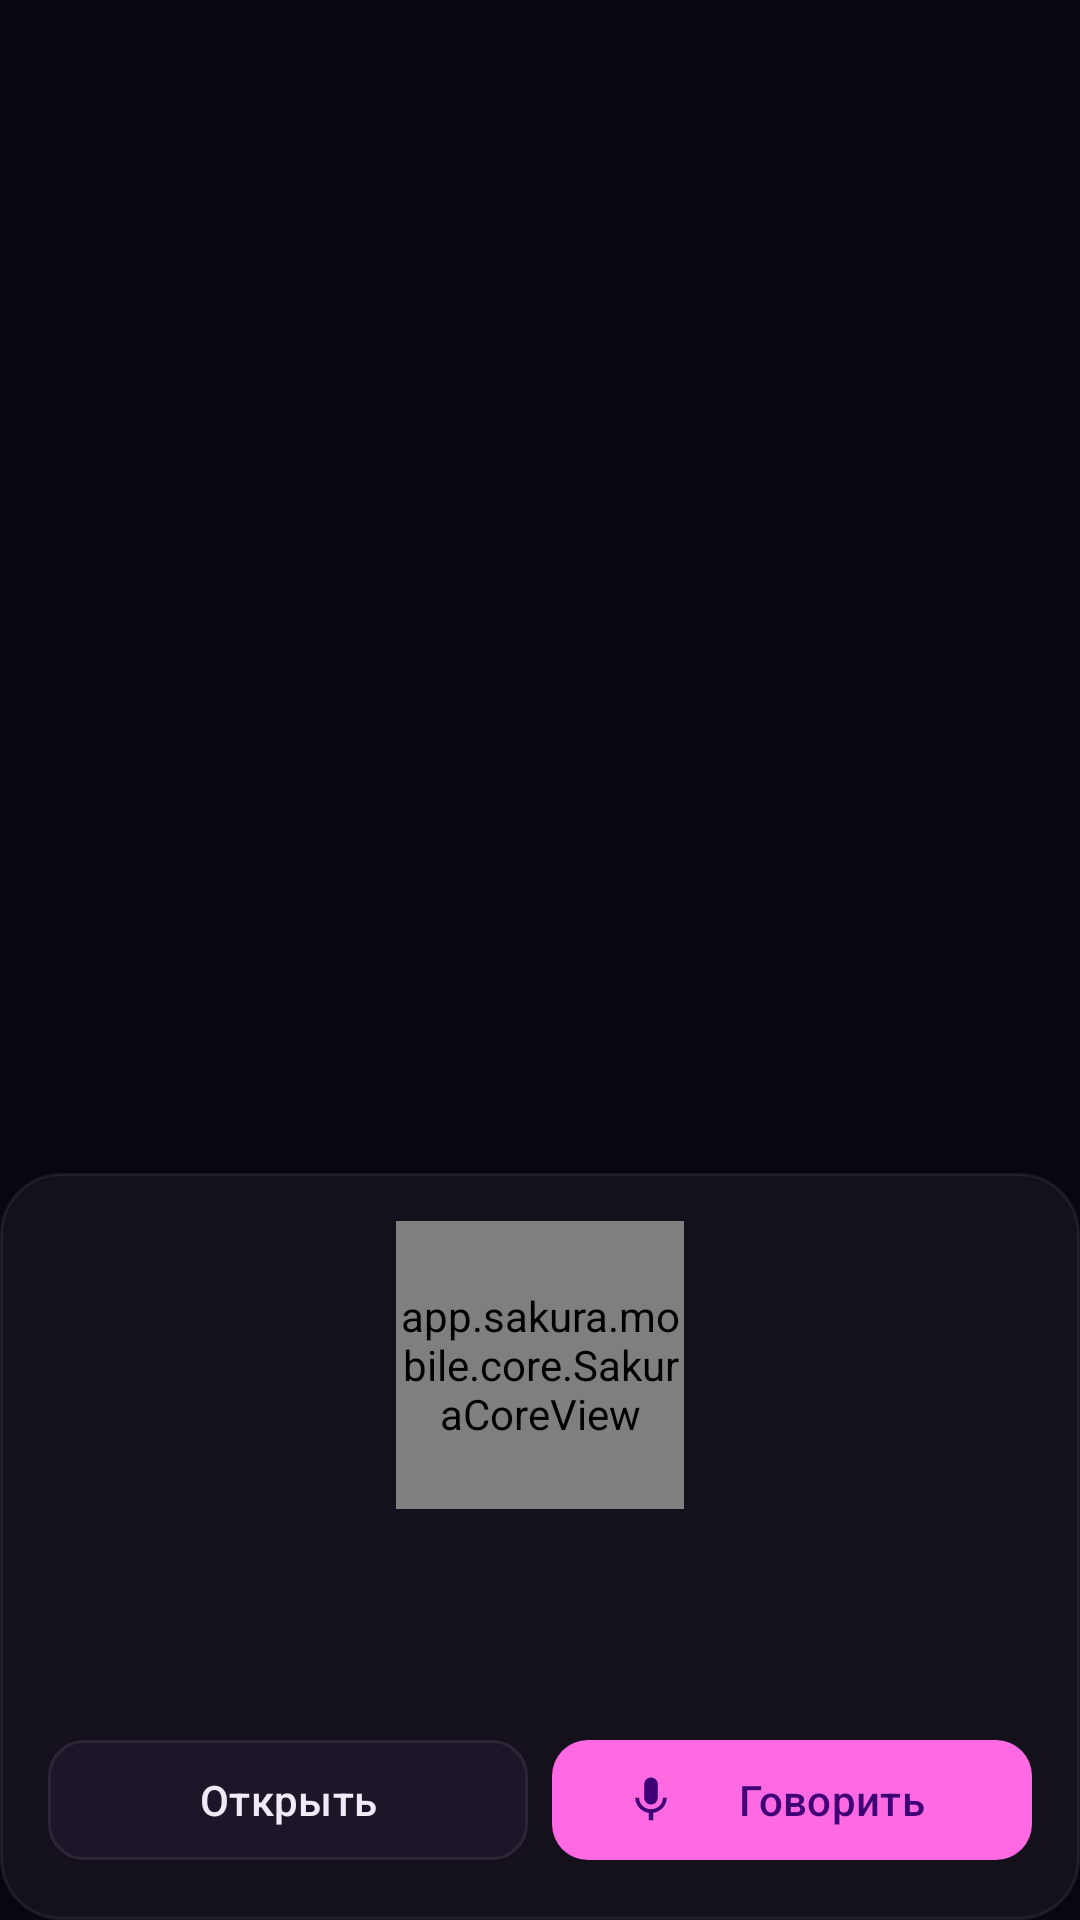

Here is an Android app screen rendered from its layout file. Give the layout XML and the strings, colors and styles it references.
<!-- AndroidManifest.xml: application theme Theme.Sakura -->
<!-- res/layout/assistant_panel.xml -->
<?xml version="1.0" encoding="utf-8"?>
<FrameLayout xmlns:android="http://schemas.android.com/apk/res/android"
    xmlns:app="http://schemas.android.com/apk/res-auto"
    android:layout_width="match_parent"
    android:layout_height="match_parent">

    <LinearLayout
        android:id="@+id/panel"
        android:layout_width="match_parent"
        android:layout_height="wrap_content"
        android:layout_gravity="bottom"
        android:background="@drawable/bg_card"
        android:gravity="center_horizontal"
        android:orientation="vertical"
        android:padding="@dimen/edge">

        <app.sakura.mobile.core.SakuraCoreView
            android:id="@+id/core"
            android:layout_width="@dimen/core_small"
            android:layout_height="@dimen/core_small"
            android:transitionName="core" />

        <TextView
            android:id="@+id/status"
            style="@style/Sakura.Body"
            android:layout_width="wrap_content"
            android:layout_height="wrap_content"
            android:textStyle="bold" />

        <TextView
            android:id="@+id/transcript"
            style="@style/Sakura.Dim"
            android:layout_width="match_parent"
            android:layout_height="wrap_content"
            android:gravity="center" />

        <TextView
            android:id="@+id/reply"
            style="@style/Sakura.Body"
            android:layout_width="match_parent"
            android:layout_height="wrap_content"
            android:layout_marginTop="@dimen/gap_small"
            android:gravity="center"
            android:maxLines="6" />

        <LinearLayout
            android:layout_width="match_parent"
            android:layout_height="wrap_content"
            android:layout_marginTop="@dimen/gap_small"
            android:orientation="horizontal">

            <com.google.android.material.button.MaterialButton
                android:id="@+id/open_app"
                style="@style/Widget.Sakura.Button.Outlined"
                android:layout_width="0dp"
                android:layout_height="wrap_content"
                android:layout_weight="1"
                android:text="Открыть" />

            <com.google.android.material.button.MaterialButton
                android:id="@+id/mic"
                style="@style/Widget.Sakura.Button"
                android:layout_width="0dp"
                android:layout_height="wrap_content"
                android:layout_marginStart="@dimen/gap_small"
                android:layout_weight="1"
                android:text="Говорить"
                app:icon="@drawable/ic_mic"
                app:iconTint="?attr/sakuraAccentDeep" />
        </LinearLayout>
    </LinearLayout>
</FrameLayout>
<!-- resources referenced by this layout -->
<resources>
  <dimen name="core_small">96dp</dimen>
  <dimen name="edge">16dp</dimen>
  <dimen name="gap_small">8dp</dimen>
  <!-- drawable bg_card (drawable) -->
  <?xml version="1.0" encoding="utf-8"?>
  <shape xmlns:android="http://schemas.android.com/apk/res/android" android:shape="rectangle">
      <solid android:color="?attr/sakuraPanel" />
      <stroke android:width="1dp" android:color="?attr/sakuraLine" />
      <corners android:radius="@dimen/radius_card" />
  </shape>
  <!-- drawable ic_mic (drawable) -->
  <?xml version="1.0" encoding="utf-8"?>
  <vector xmlns:android="http://schemas.android.com/apk/res/android"
      android:width="24dp"
      android:height="24dp"
      android:tint="?attr/sakuraInk"
      android:viewportWidth="24"
      android:viewportHeight="24">
      <path
          android:fillColor="@android:color/white"
          android:pathData="M12,14c1.66,0 3,-1.34 3,-3V5c0,-1.66 -1.34,-3 -3,-3S9,3.34 9,5v6c0,1.66 1.34,3 3,3zM17.3,11c0,3 -2.54,5.1 -5.3,5.1S6.7,14 6.7,11H5c0,3.41 2.72,6.23 6,6.72V21h2v-3.28c3.28,-0.48 6,-3.3 6,-6.72h-1.7z" />
  </vector>
  <style name="Sakura.Body" parent="">
          <item name="android:textColor">?attr/sakuraInk</item>
          <item name="android:textSize">@dimen/text_body</item>
      </style>
  <style name="Sakura.Dim" parent="">
          <item name="android:textColor">?attr/sakuraInkDim</item>
          <item name="android:textSize">@dimen/text_small</item>
      </style>
  <style name="Widget.Sakura.Button" parent="Widget.Material3.Button">
          <item name="cornerRadius">@dimen/radius_btn</item>
          <item name="backgroundTint">?attr/sakuraAccent</item>
          <item name="android:textColor">?attr/sakuraAccentDeep</item>
      </style>
  <style name="Widget.Sakura.Button.Outlined" parent="Widget.Material3.Button.TonalButton">
          <item name="cornerRadius">@dimen/radius_btn</item>
          <item name="backgroundTint">?attr/sakuraPanel2</item>
          <item name="strokeColor">?attr/sakuraLine</item>
          <item name="strokeWidth">1dp</item>
          <item name="android:textColor">?attr/sakuraInk</item>
      </style>
  <style name="Theme.Sakura" parent="Theme.Sakura.Night" />
  <dimen name="radius_card">20dp</dimen>
  <dimen name="text_body">15sp</dimen>
  <dimen name="text_small">12sp</dimen>
  <dimen name="radius_btn">12dp</dimen>
  <style name="Base.Theme.Sakura" parent="Theme.Material3.Dark.NoActionBar">
          <item name="sakuraAccent">@color/accent</item>
          <item name="sakuraAccentDeep">@color/accent_deep</item>
          <item name="sakuraAccentSoft">@color/accent_soft</item>
          <item name="sakuraOnline">@color/online</item>
          <item name="sakuraWarn">@color/warn</item>
          <item name="colorPrimary">@color/accent</item>
          <item name="colorOnPrimary">@color/accent_deep</item>
          <item name="colorSecondary">@color/accent</item>
          <item name="colorError">@color/warn</item>
          <item name="android:windowLightStatusBar">false</item>
          <item name="android:windowLightNavigationBar">false</item>
          <item name="shapeAppearanceCornerMedium">@style/Shape.Sakura.Button</item>
          <item name="android:windowActivityTransitions">true</item>
      </style>
  <color name="night_bg">#0A0610</color>
  <color name="night_bar">#0A0610</color>
  <color name="night_panel">#14101C</color>
  <color name="night_panel2">#1D1628</color>
  <color name="night_line">#12FFFFFF</color>
  <color name="night_ink">#F1E9F5</color>
  <color name="night_ink_dim">#9B8FA8</color>
  <color name="accent">#FF6AE3</color>
  <color name="accent_deep">#3E0074</color>
  <color name="accent_soft">#29FF6AE3</color>
  <color name="online">#3DDC97</color>
  <color name="warn">#FFB84D</color>
  <style name="Shape.Sakura.Button" parent="">
          <item name="cornerFamily">rounded</item>
          <item name="cornerSize">@dimen/radius_btn</item>
      </style>
</resources>
